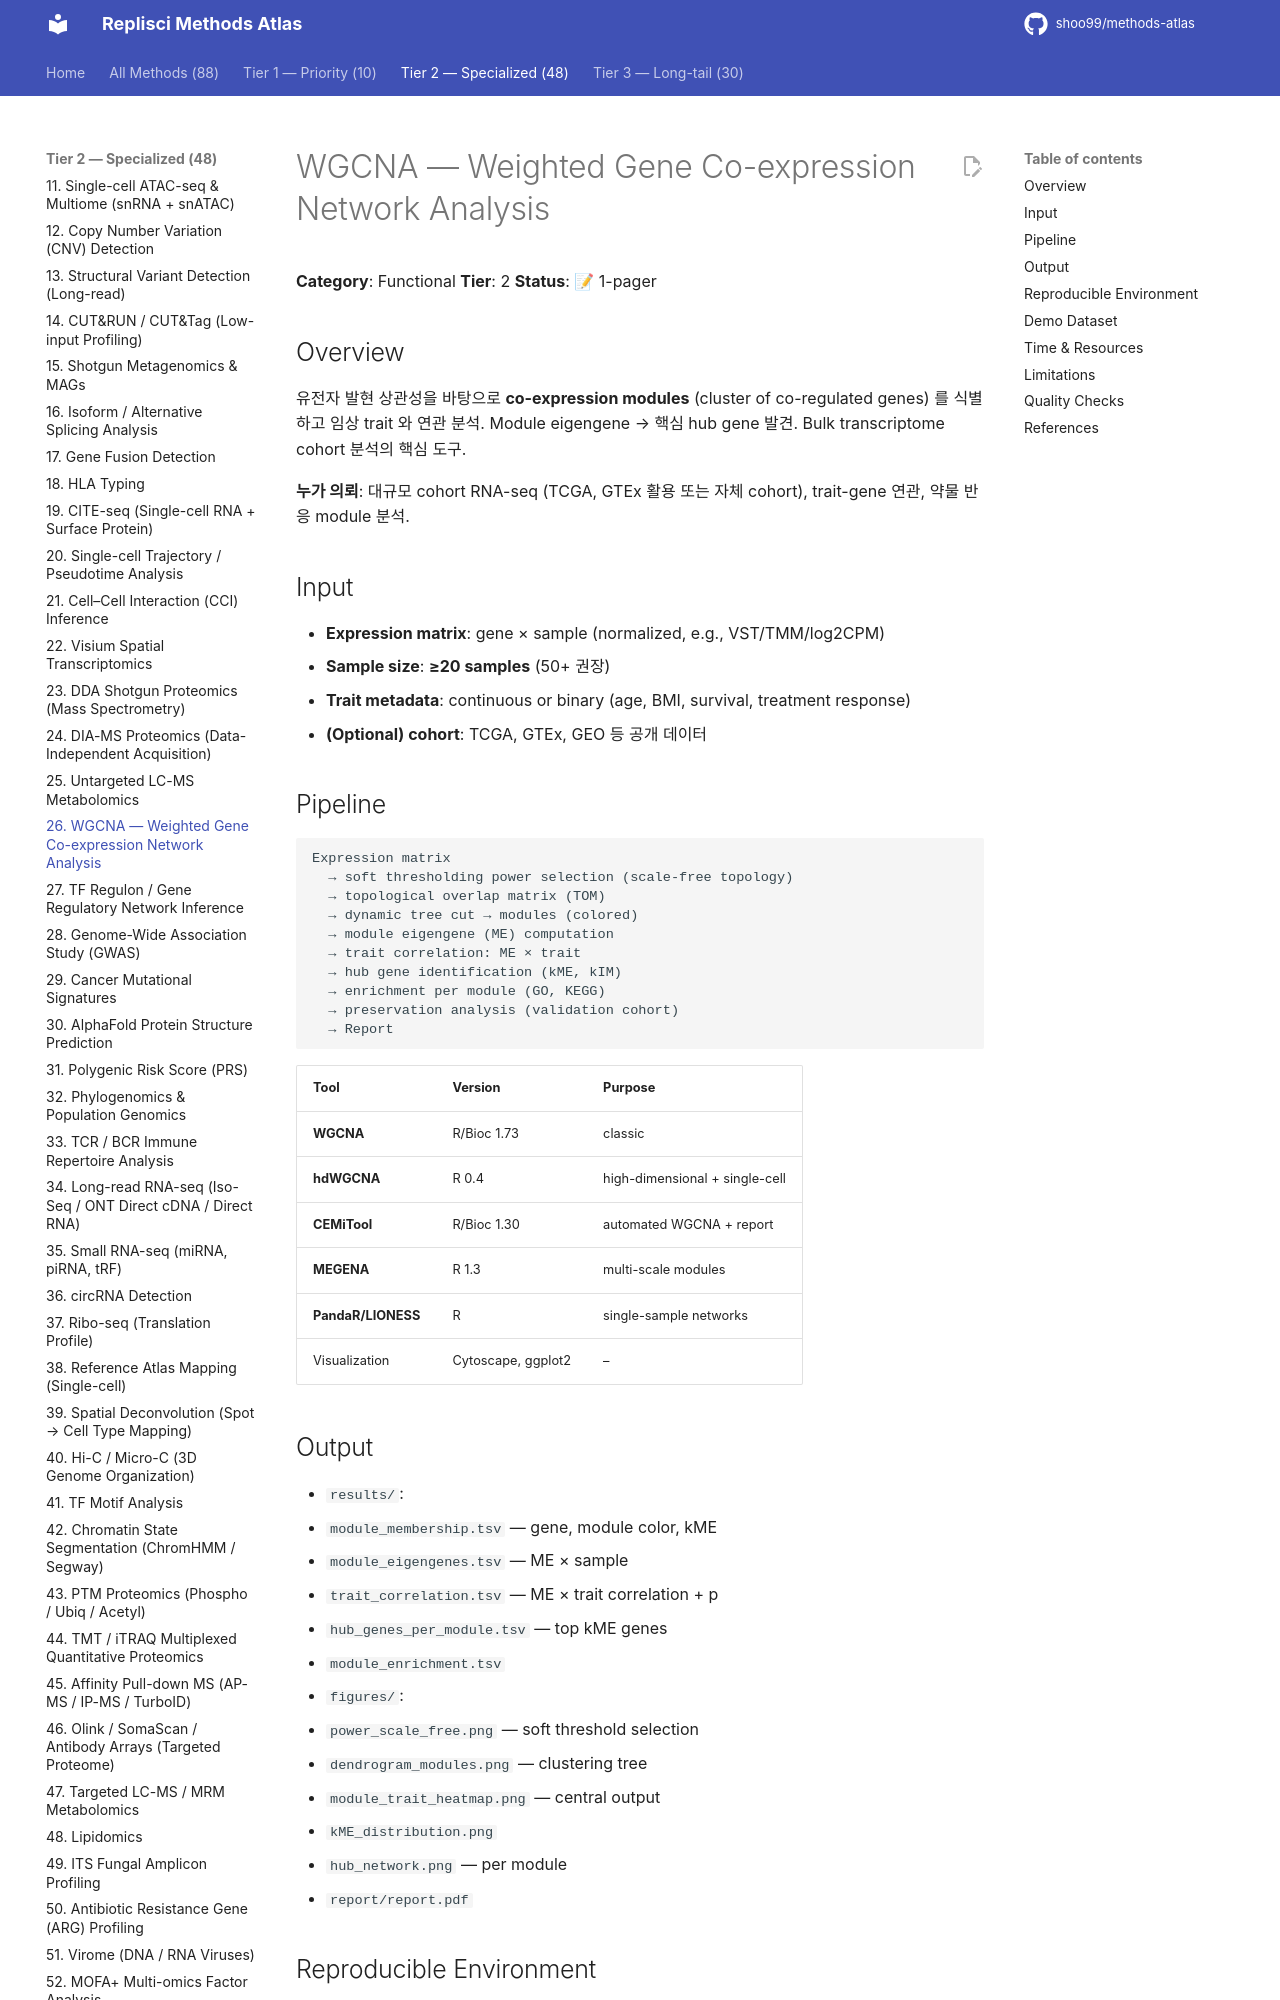

repository: shoo99/methods-atlas · page: methods/26-wgcna/index.html · generator: mkdocs

# WGCNA — Weighted Gene Co-expression Network Analysis

**Category**: Functional
**Tier**: 2
**Status**: 📝 1-pager

## Overview

유전자 발현 상관성을 바탕으로 **co-expression modules** (cluster of co-regulated genes) 를 식별하고 임상 trait 와 연관 분석. Module eigengene → 핵심 hub gene 발견. Bulk transcriptome cohort 분석의 핵심 도구.

**누가 의뢰**: 대규모 cohort RNA-seq (TCGA, GTEx 활용 또는 자체 cohort), trait-gene 연관, 약물 반응 module 분석.

## Input

- **Expression matrix**: gene × sample (normalized, e.g., VST/TMM/log2CPM)
- **Sample size**: **≥20 samples** (50+ 권장)
- **Trait metadata**: continuous or binary (age, BMI, survival, treatment response)
- **(Optional) cohort**: TCGA, GTEx, GEO 등 공개 데이터

## Pipeline

```
Expression matrix
  → soft thresholding power selection (scale-free topology)
  → topological overlap matrix (TOM)
  → dynamic tree cut → modules (colored)
  → module eigengene (ME) computation
  → trait correlation: ME × trait
  → hub gene identification (kME, kIM)
  → enrichment per module (GO, KEGG)
  → preservation analysis (validation cohort)
  → Report
```

| Tool | Version | Purpose |
|------|---------|---------|
| **WGCNA** | R/Bioc 1.73 | classic |
| **hdWGCNA** | R 0.4 | high-dimensional + single-cell |
| **CEMiTool** | R/Bioc 1.30 | automated WGCNA + report |
| **MEGENA** | R 1.3 | multi-scale modules |
| **PandaR/LIONESS** | R | single-sample networks |
| Visualization | Cytoscape, ggplot2 | – | – |

## Output

- `results/`:
  - `module_membership.tsv` — gene, module color, kME
  - `module_eigengenes.tsv` — ME × sample
  - `trait_correlation.tsv` — ME × trait correlation + p
  - `hub_genes_per_module.tsv` — top kME genes
  - `module_enrichment.tsv`
- `figures/`:
  - `power_scale_free.png` — soft threshold selection
  - `dendrogram_modules.png` — clustering tree
  - `module_trait_heatmap.png` — central output
  - `kME_distribution.png`
  - `hub_network.png` — per module
- `report/report.pdf`

## Reproducible Environment

```bash
docker pull replisci/wgcna:v1.0.0
docker run --rm -v $PWD:/work replisci/wgcna:v1.0.0 \
  Rscript run_wgcna.R expr.tsv traits.tsv
```
